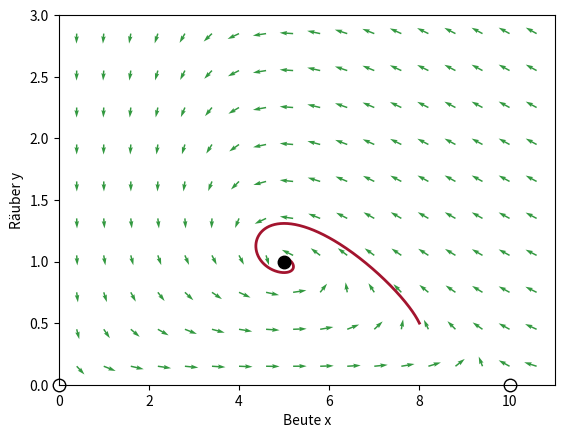

The script that saved this image:
# Abb. 4.3: Richtungsfeld des Räuber-Beute-Modells (Buch, Abschnitt 4.1, Gl. 4.2)
# Pfeile in Richtung (dx/dt, dy/dt), alle gleich lang; dazu die Lösung aus Abb. 4.2 und die stationären Zustände
# (c) 2026 Philipp Kügler · Programm zum Buch „Dynamische Systeme in den Lebenswissenschaften“ · MIT-Lizenz (siehe LICENSE)
import numpy as np
import matplotlib.pyplot as plt
from scipy.integrate import solve_ivp
r, K, c, d, e = 1, 10, 0.5, 0.2, 1
f = lambda t, z: [r * (1 - z[0] / K) * z[0] - c * z[0] * z[1], d * z[0] * z[1] - e * z[1]]

X, Y = np.meshgrid(np.linspace(0.4, 10.6, 18), np.linspace(0.15, 2.85, 10))
U, V = f(0, [X, Y])
U, V = U / 11, V / 3                                     # auf die Achsenlängen bezogen, damit alle Pfeile im Bild gleich lang sind
L = np.hypot(U, V)
plt.quiver(X, Y, U / L * 0.3, V / L * 0.3 * 3 / 11, color=(0.2, 0.6, 0.25), angles="xy", scale_units="xy", scale=1, width=0.003)
s = solve_ivp(f, [0, 40], [8, 0.5], t_eval=np.linspace(0, 40, 2001), rtol=1e-9, atol=1e-11)
plt.plot(s.y[0], s.y[1], color=(0.64, 0.08, 0.18), lw=2)
plt.plot([0, 10], [0, 0], "o", mfc="w", mec="k", ms=9, clip_on=False)      # instabil
plt.plot(5, 1, "ko", ms=9)                                                  # stabil
for xs, ys in [(0, 0), (10, 0), (5, 1)]:
    print(f"({xs:2d}, {ys}): dx/dt = {f(0, [xs, ys])[0]:g}, dy/dt = {f(0, [xs, ys])[1]:g}")
plt.xlim(0, 11); plt.ylim(0, 3); plt.xlabel("Beute x"); plt.ylabel("Räuber y")
plt.show()
